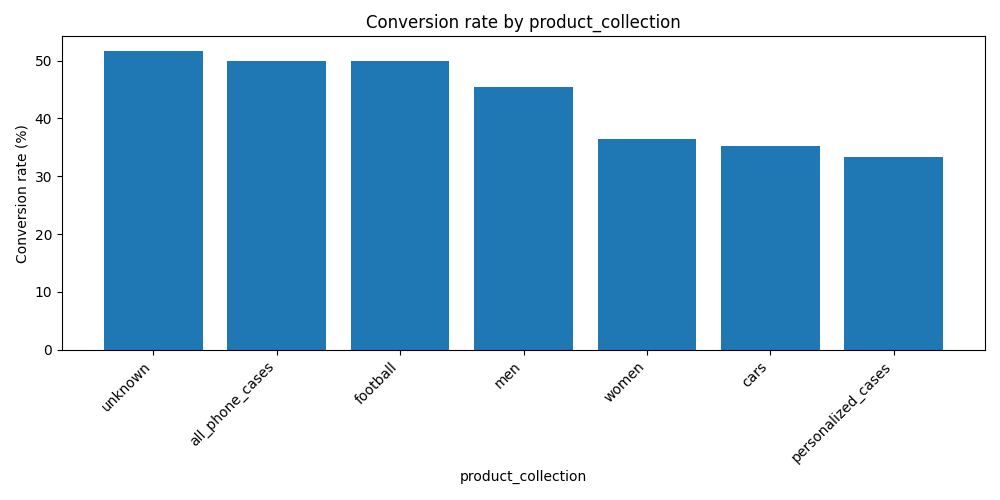

Source data for this figure (header and first rows):
product_collection, contacts, conversions, conversion_rate
unknown, 417, 215, 51.6
all_phone_cases, 16, 8, 50.0
football, 16, 8, 50.0
men, 11, 5, 45.5
women, 11, 4, 36.4
cars, 17, 6, 35.3
personalized_cases, 12, 4, 33.3
